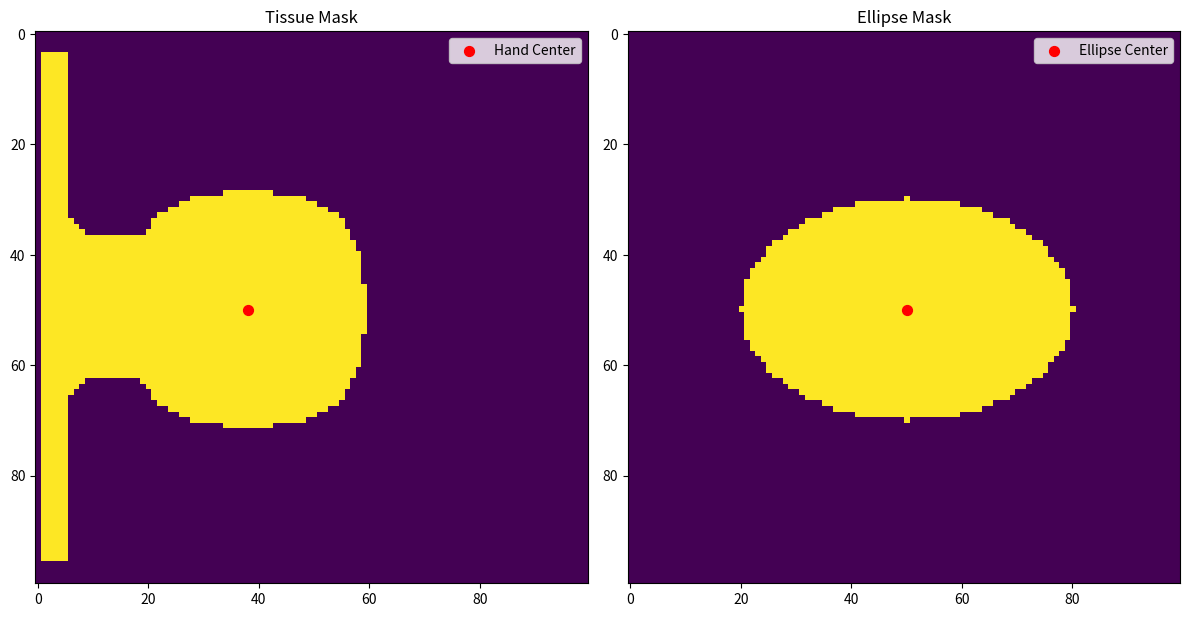

Recreate this plot in Python.

import numpy as np
import matplotlib.pyplot as plt
from matplotlib.colors import LinearSegmentedColormap
from scipy import ndimage


def create_paddle_mask(full_size_x, full_size_y, 
                       Ly, 
                       body_wall_x = 5,
                       arm_y = 25):
    """
    Create a tissue mask that is a combination of:
    - a tall rectangle for the "body"
    - a small rectangle for the "arm"
    - a circle for the "hand" that overlaps the "arm"

    Parameters:
        full_size_x, full_size_y (int): Size of the entire simulated domain.
        L_y (int): Length of arm and radius of hand
        body_wall_x (int): Length of body
        arm_y (int): Height of the arm

    Returns:
        np.ndarray: Binary mask (same shape as simulated domain), 
                    1 for points inside domain, 0 otherwise.
        int: x-coordinate of the hand center
        int: y-coordinate of the hand center
    """

    # Initialize matrix
    mask_matrix = np.zeros((full_size_x, full_size_y))

    # Define a rectangle of length body_wall_x and height full_size_y-10
    # Do not fill the entire height, otherwise the growth won't work
    mask_matrix[ 0:body_wall_x, 5:-5] = 1

    # Define a rectangle for the arm
    arm_length = Ly
    half_y = full_size_y//2
    mask_matrix[ body_wall_x:arm_length, half_y-arm_y//2:half_y+arm_y//2 ] = 1

    # Define a circle for the hand
    hand_center_x = int(0.9*arm_length + Ly) # slight overlap
    hand_center_y = half_y

    x,y = np.ogrid[ -hand_center_x:full_size_x-hand_center_x, 
                    -hand_center_y:full_size_y-hand_center_y ]

    in_circle = ( x**2 / Ly**2 ) + ( y**2 / Ly**2 ) <= 1

    mask_matrix[in_circle] = 1

    # Erode then apply a blur filter to smooth the corners
    mask_matrix = ndimage.binary_erosion(mask_matrix, iterations = 2)
    mask_matrix = ndimage.gaussian_filter(mask_matrix.astype(float), sigma=1)
    mask_matrix = np.where(mask_matrix > 0, 1, 0)
    mask_matrix = ndimage.binary_erosion(mask_matrix, iterations = 1).astype(float)

    return(mask_matrix, hand_center_x, hand_center_y)
        

def create_ellipse_mask(full_size_x, full_size_y, 
                        E_x, E_y, 
                        E_ax_x, E_ax_y):
    """
    Create an elliptical domain mask.

    Parameters:
        full_size_x, full_size_y (int): Size of the entire simulated domain.
        E_x, E_y (int): Center coordinates of the ellipse.
        E_ax_x, E_ax_y (int): Semi-axes lengths of the ellipse

    Returns:
        np.ndarray: Binary mask (same shape as simulated domain), 
                    1 for points inside ellipse, 0 otherwise.

    Parametric equation for ellipse: (x-xo)^2/a^2 + (y-yo)^2/b^2 = 1
    """

    # Create grid coordinates around ellipse area
    x, y = np.ogrid[ -E_x:full_size_x-E_x , -E_y:full_size_y-E_y ]

    # Use the parametric equation of an ellipse to define mask
    in_ellipse = (x**2 / E_ax_x**2) + (y**2 / E_ax_y**2) <= 1

    # Extend to entire simulation domain with 0s outside ellipse
    mask_matrix = np.zeros((full_size_x, full_size_y))
    mask_matrix[in_ellipse] = 1

    return mask_matrix


# Parameters for tissue mask
full_size_x, full_size_y = 100, 100
Ly = 20
body_wall_x = 5
arm_y = 25

# Parameters for ellipse mask
E_x, E_y = 50, 50
E_ax_x, E_ax_y = 30, 20

# Generate masks
tissue_mask, hand_center_x, hand_center_y = create_paddle_mask(full_size_x, full_size_y, Ly, body_wall_x, arm_y)
ellipse_mask = create_ellipse_mask(full_size_x, full_size_y, E_x, E_y, E_ax_x, E_ax_y)

# Plot side-by-side
fig, axes = plt.subplots(1, 2, figsize=(12, 6))

# Plot tissue mask
axes[0].imshow(tissue_mask.T, cmap='viridis')
axes[0].scatter(hand_center_x, hand_center_y, color='red', s=50, label='Hand Center')
axes[0].set_title('Tissue Mask')
axes[0].legend()

# Plot ellipse mask
axes[1].imshow(ellipse_mask.T, cmap='viridis')
axes[1].scatter(E_x, E_y, color='red', s=50, label='Ellipse Center')
axes[1].set_title('Ellipse Mask')
axes[1].legend()

plt.tight_layout()
plt.show()